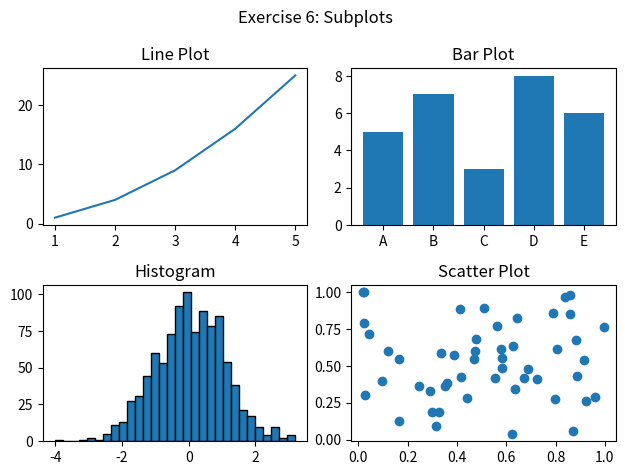

This chart was generated by the following Python code:
# -----Exercise 6: Subplots-----
import matplotlib.pyplot as plt
import numpy as np

# data for each subplot
x_line = [1, 2, 3, 4, 5]
y_line = [1, 4, 9, 16, 25]
categories = ["A", "B", "C", "D", "E"]
values = [5, 7, 3, 8, 6]
data = np.random.randn(1000)
x_scatter = np.random.rand(50)
y_scatter = np.random.rand(50)

# creating subplots
fig, axs = plt.subplots(2, 2)
fig.suptitle("Exercise 6: Subplots")

# Line Plot
axs[0, 0].plot(x_line, y_line)
axs[0, 0].set_title("Line Plot")

# Bar Plot
axs[0, 1].bar(categories, values)
axs[0, 1].set_title("Bar Plot")

# Histogram
axs[1, 0].hist(data, bins=30, edgecolor="black")
axs[1, 0].set_title("Histogram")

# Scatter Plot
axs[1, 1].scatter(x_scatter, y_scatter)
axs[1, 1].set_title("Scatter Plot")

# layout adjustment
plt.tight_layout()
plt.show()
